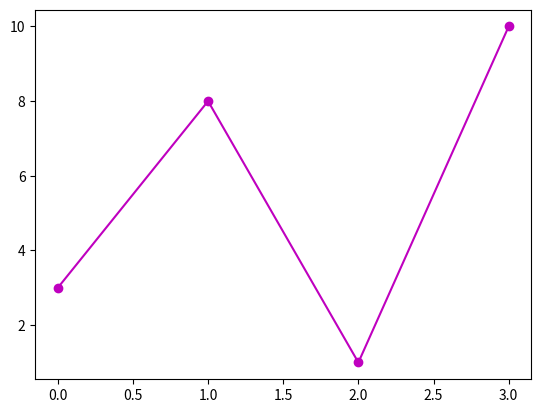

Reproduce this figure in Python.
#using the format string 'fmt' with the syntax marker/line/colour
from matplotlib import pyplot

ypoints=([3,8,1,10])

pyplot.plot(ypoints,'o-m')
pyplot.show()